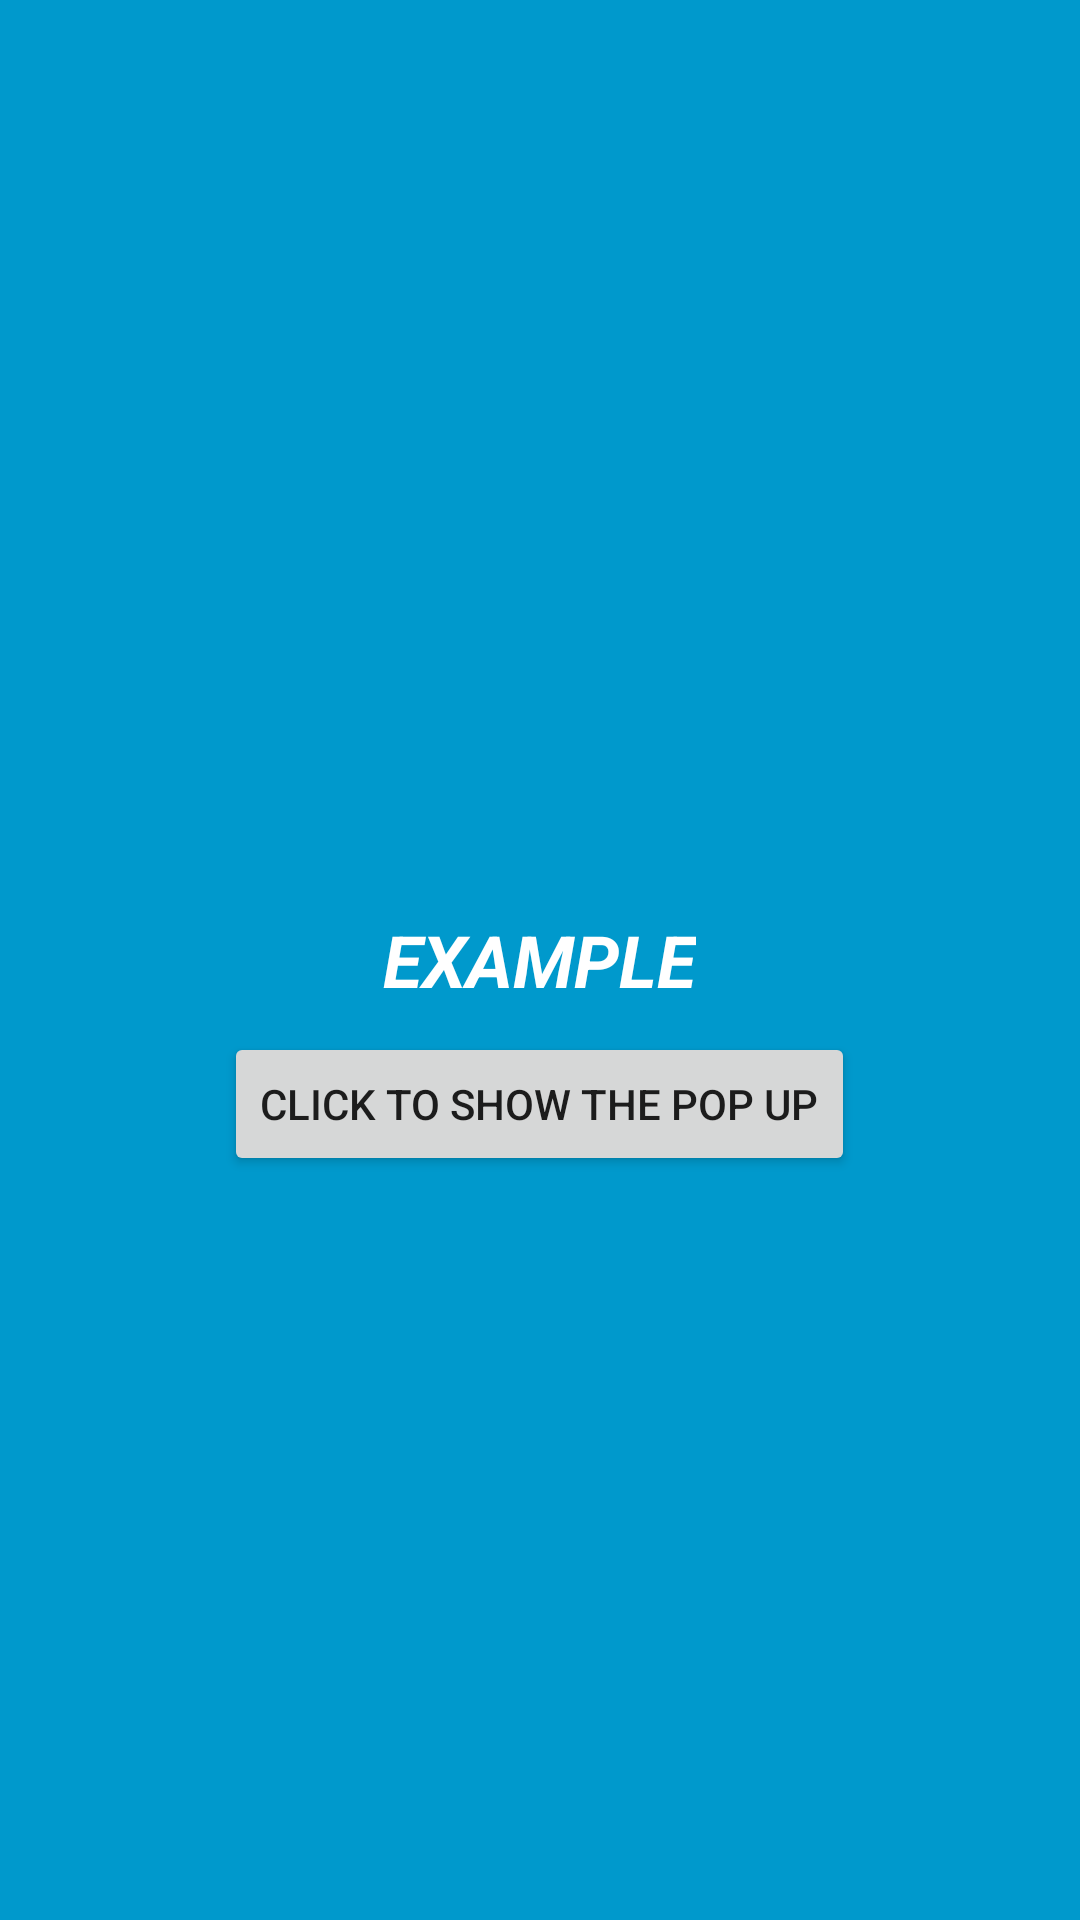

Android layout source for this screen:
<!-- AndroidManifest.xml: application theme AppTheme -->
<!-- res/layout/new_app_widget.xml -->
<RelativeLayout xmlns:android="http://schemas.android.com/apk/res/android"
    android:layout_width="match_parent"
    android:layout_height="match_parent"
    android:background="#09C"
    android:padding="@dimen/widget_margin">

    <TextView
        android:id="@+id/appwidget_text"
        android:layout_width="wrap_content"
        android:layout_height="wrap_content"
        android:layout_centerHorizontal="true"
        android:layout_centerVertical="true"
        android:layout_margin="8dp"
        android:background="#09C"
        android:contentDescription="@string/appwidget_text"
        android:text="@string/appwidget_text"
        android:textColor="#ffffff"
        android:textSize="24sp"
        android:textStyle="bold|italic" />

    <Button
        android:id="@+id/click"
        android:layout_width="wrap_content"
        android:layout_height="wrap_content"
        android:layout_centerInParent="true"
        android:layout_below="@+id/appwidget_text"
        android:text="@string/click_to_show_the_pop_up"/>

</RelativeLayout>
<!-- resources referenced by this layout -->
<resources>
  <dimen name="widget_margin">8dp</dimen>
  <string name="appwidget_text">EXAMPLE</string>
  <string name="click_to_show_the_pop_up">click to show the pop up</string>
  <style name="AppTheme" parent="Theme.AppCompat.Light.DarkActionBar">
          
          <item name="colorPrimary">@color/colorPrimary</item>
          <item name="colorPrimaryDark">@color/colorPrimaryDark</item>
          <item name="colorAccent">@color/colorAccent</item>
      </style>
  <color name="colorPrimary">#3F51B5</color>
  <color name="colorPrimaryDark">#303F9F</color>
  <color name="colorAccent">#FF4081</color>
</resources>
